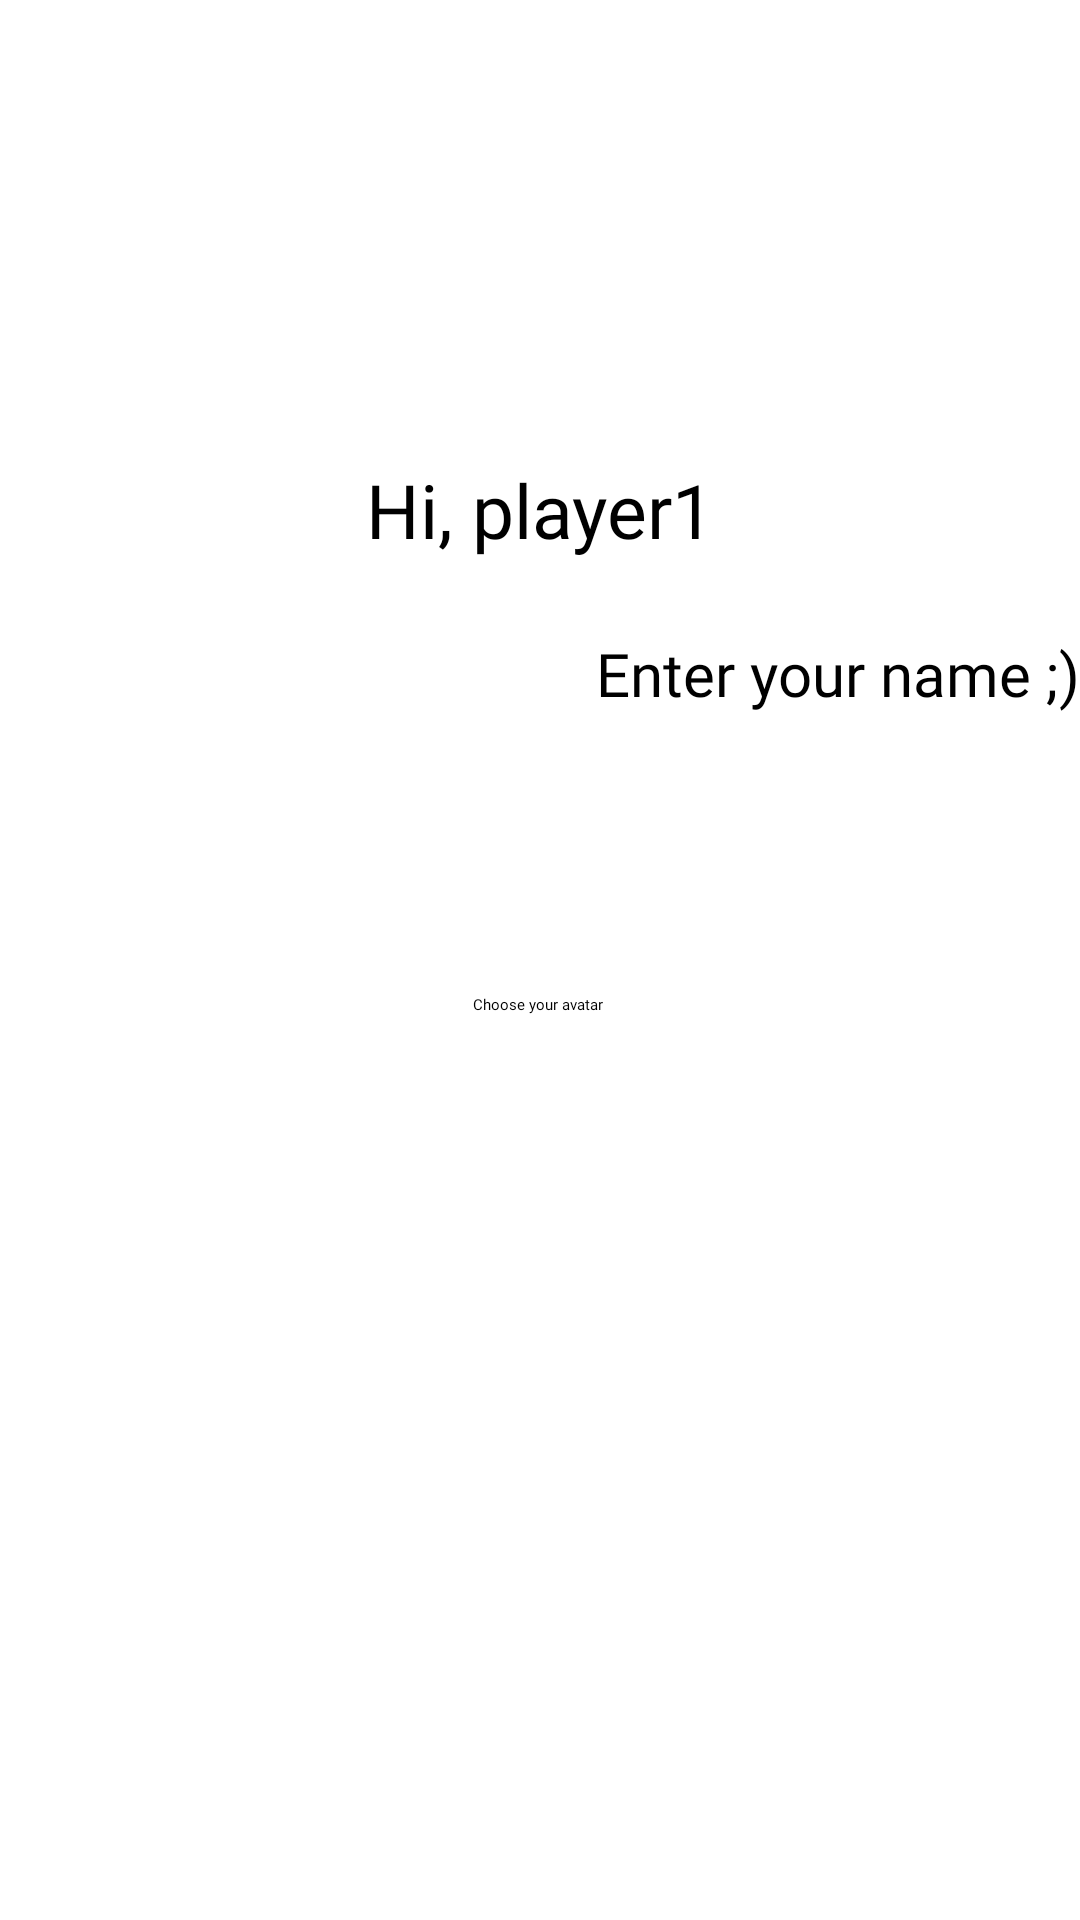

Here is an Android app screen rendered from its layout file. Give the layout XML and the strings, colors and styles it references.
<!-- AndroidManifest.xml: application theme Theme.TicTacToe -->
<!-- res/layout/fragment_username.xml -->
<?xml version="1.0" encoding="utf-8"?>
<androidx.constraintlayout.widget.ConstraintLayout xmlns:android="http://schemas.android.com/apk/res/android"
    xmlns:tools="http://schemas.android.com/tools"
    xmlns:app="http://schemas.android.com/apk/res-auto"
    android:layout_width="match_parent"
    android:layout_height="match_parent"
    tools:context=".choosing_avatar.UsernameFrag">

    <androidx.constraintlayout.widget.ConstraintLayout
        android:layout_width="match_parent"
        android:layout_height="442dp"
        app:layout_constraintBottom_toBottomOf="parent"
        app:layout_constraintEnd_toEndOf="parent"
        app:layout_constraintStart_toStartOf="parent"
        app:layout_constraintTop_toTopOf="parent">

        <TextView
            android:layout_width="wrap_content"
            android:layout_height="wrap_content"
            android:id="@+id/whichPlayer"
            android:text="Hi, player1"
            android:textAlignment="center"
            android:textSize="25dp"
            app:layout_constraintBottom_toBottomOf="parent"
            app:layout_constraintEnd_toEndOf="parent"
            app:layout_constraintHorizontal_bias="0.498"
            app:layout_constraintStart_toStartOf="parent"
            app:layout_constraintTop_toTopOf="parent"
            app:layout_constraintVertical_bias="0.132"
            android:fontFamily="@font/arcade2"
            />

        <TextView
            android:id="@+id/userNameTextView"
            android:layout_width="wrap_content"
            android:layout_height="wrap_content"
            android:fontFamily="@font/arcade2"
            android:text="Enter your name ;)"
            android:textSize="20dp"
            app:layout_constraintBottom_toBottomOf="parent"
            app:layout_constraintEnd_toEndOf="parent"
            app:layout_constraintHorizontal_bias="1.0"
            app:layout_constraintStart_toStartOf="parent"
            app:layout_constraintTop_toTopOf="parent"
            app:layout_constraintVertical_bias="0.27" />

        <EditText
            android:id="@+id/userName"
            android:layout_width="wrap_content"
            android:layout_height="wrap_content"
            android:ems="10"
            android:inputType="text"
            app:layout_constraintBottom_toBottomOf="parent"
            app:layout_constraintEnd_toEndOf="parent"
            app:layout_constraintHorizontal_bias="0.497"
            app:layout_constraintStart_toStartOf="parent"
            app:layout_constraintTop_toTopOf="parent"
            app:layout_constraintVertical_bias="0.413" />

        <Button
            android:id="@+id/goToAvatarBtn"
            android:layout_width="wrap_content"
            android:layout_height="wrap_content"
            android:text="Choose your avatar "
            app:layout_constraintBottom_toBottomOf="parent"
            app:layout_constraintEnd_toEndOf="parent"
            app:layout_constraintStart_toStartOf="parent"
            app:layout_constraintTop_toTopOf="parent"
            app:layout_constraintVertical_bias="0.534"
            android:fontFamily="@font/arcade2"
            />




    </androidx.constraintlayout.widget.ConstraintLayout>

</androidx.constraintlayout.widget.ConstraintLayout>
<!-- resources referenced by this layout -->
<resources>

</resources>
